pico-8 play session: mixed d-pad (fixed 12-tick cycle), after a click and taps of 🅾, ❎, 🅾+❎, 🅾 in the second before t = 0

[t = 1 s] mixed d-pad (1.2s cycle ×~1): → ← ↑ ↓ + 🅾/❎ taps, ~1s
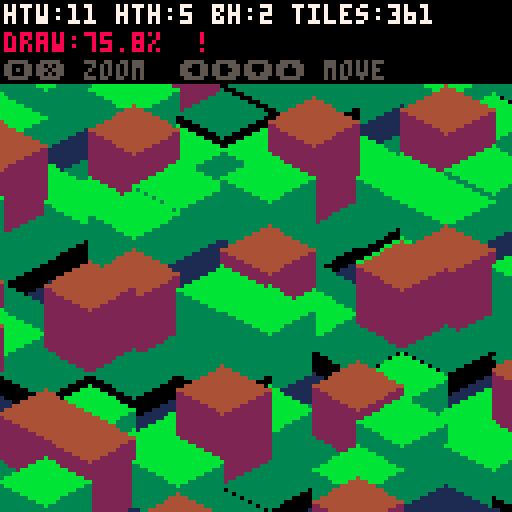
[t = 2 s] mixed d-pad (1.2s cycle ×~1): → ← ↑ ↓ + 🅾/❎ taps, ~2s
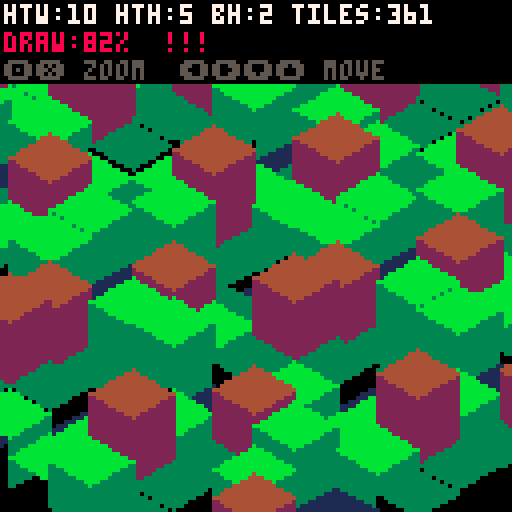
[t = 4 s] mixed d-pad (1.2s cycle ×~3): → ← ↑ ↓ + 🅾/❎ taps, ~4s
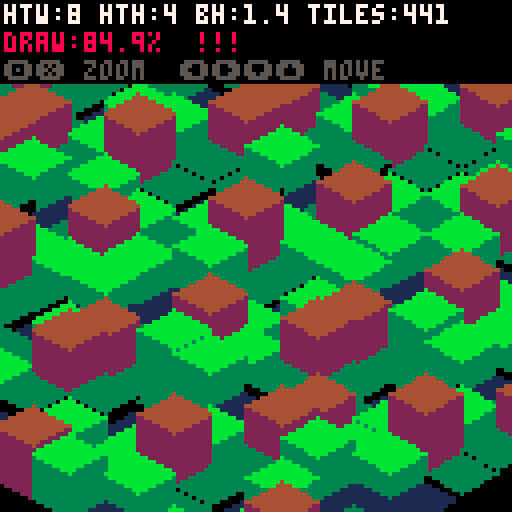
[t = 6 s] mixed d-pad (1.2s cycle ×~5): → ← ↑ ↓ + 🅾/❎ taps, ~6s
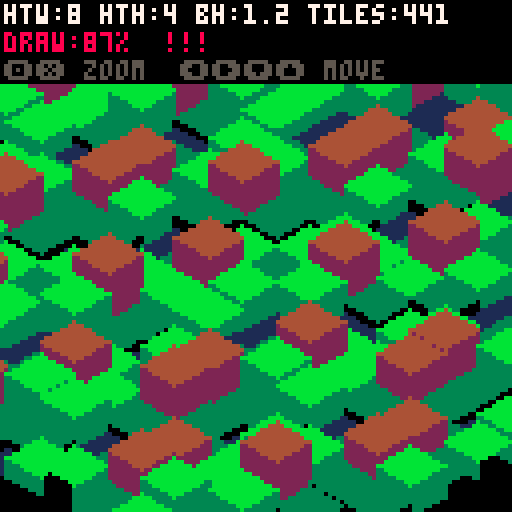
[t = 8 s] mixed d-pad (1.2s cycle ×~6): → ← ↑ ↓ + 🅾/❎ taps, ~8s
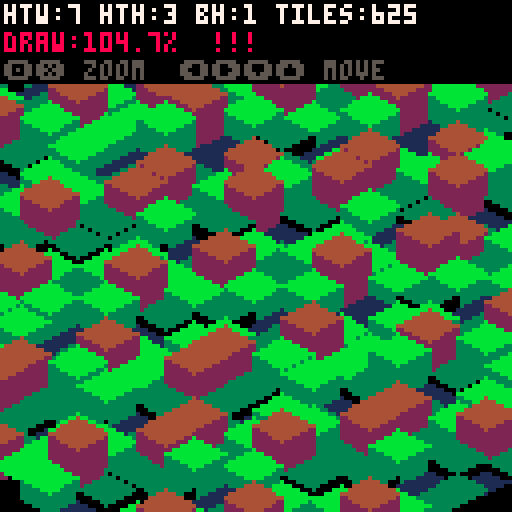

pico-8 cartridge
version 43
__lua__
-- zoom engine test
-- interactive: explore dynamic zoom
-- for potential engine rewrite

-- zoom presets: {htw, hth, bh, vr, label}
zooms={
    {4,  2, 1, 20, "4x2  (far)"},
    {6,  3, 1, 14, "6x3  (wide)"},
    {8,  4, 1, 10, "8x4"},
    {10, 5, 2, 9,  "10x5"},
    {12, 6, 2, 8,  "12x6 (game)"},
    {16, 8, 3, 6,  "16x8 (close)"},
    {20,10, 4, 5,  "20x10"},
    {24,12, 4, 4,  "24x12 (macro)"},
}
cur_zoom=5  -- start at game default

-- state
half_tile_width=12
half_tile_height=6
block_h=2
view_range=8
cell_cache={}
-- camera in world space
cam_wx=0
cam_wy=0

-- terrain gen (simple sin hills)
function gen_tile(x,y)
    local h=flr(12*(
        sin(x/5+y/7)*0.5+0.5)*(
        cos(x/3-y/4)*0.4+0.6))
    h=mid(-2,h,20)
    if h<=0 then
        return {1,1,1,h}
    elseif h<3 then
        return {3,0,0,h}
    elseif h<8 then
        return {11,3,3,h}
    elseif h<15 then
        return {4,2,2,h}
    else
        return {6,5,5,h}
    end
end

function ensure_cached(x,y)
    if not cell_cache[x] then cell_cache[x]={} end
    if not cell_cache[x][y] then
        cell_cache[x][y]=gen_tile(x,y)
    end
end


function diamond(sx,sy,c)
    local htw=half_tile_width
    local hth=-flr(-half_tile_height)
    if hth<1 then hth=1 end
    local step=htw/hth
    local w=htw
    line(sx-w,sy,sx+w,sy,c)
    for r=1,hth do
        w-=step
        line(sx-w,sy-r,sx+w,sy-r,c)
        line(sx-w,sy+r,sx+w,sy+r,c)
    end
end

-- side face renderer (line-based,
-- works at any fractional scale)
function draw_side_l(sx,sy2,hp,cy,htw,hth,c)
    local lb=sx-htw
    for i=0,hp+1 do line(lb,sy2+i,sx,cy+i,c) end
end

function draw_side_r(sx,sy2,hp,cy,htw,hth,c)
    local rb=sx+htw
    for i=0,hp+1 do line(rb,sy2+i,sx,cy+i,c) end
end

function draw_world()
    local htw=half_tile_width
    local hth=half_tile_height
    local bh=block_h
    local co_x=64-(cam_wx-cam_wy)*htw
    local co_y=64-(cam_wx+cam_wy)*hth
    local vr=view_range

    -- iteration center = camera world pos
    local wcx=flr(cam_wx)
    local wcy=flr(cam_wy)

    -- ensure cache
    for x=wcx-vr-1,wcx+vr+1 do
        for y=wcy-vr-1,wcy+vr+1 do
            ensure_cached(x,y)
        end
    end

    -- draw water
    for x=wcx-vr,wcx+vr do
        local row=cell_cache[x]
        if row then
            for y=wcy-vr,wcy+vr do
                local t=row[y]
                if t and t[4]<=0 then
                    local sx=co_x+(x-y)*htw
                    local sy=co_y+(x+y)*hth
                    if sx>-htw and sx<128+htw and sy>-hth and sy<128+hth then
                        diamond(sx,sy,t[1])
                    end
                end
            end
        end
    end

    -- draw land
    for x=wcx-vr,wcx+vr do
        local row=cell_cache[x]
        local nrow=cell_cache[x+1]
        if row then
            for y=wcy-vr,wcy+vr do
                local t=row[y]
                if t then
                    local h=t[4]
                    if h>0 then
                        local sx=co_x+(x-y)*htw
                        local sy=co_y+(x+y)*hth
                        local hp=h*bh
                        local sy2=sy-hp
                        if sx>-htw and sx<128+htw and sy+hth>0 and sy2-hth<128 then
                            local cy=sy+hth-hp
                            local ts=row[y+1]
                            local te=nrow and nrow[y]
                            local hs=ts and ts[4] or 0
                            local he=te and te[4] or 0
                            if hs<h then
                                draw_side_l(sx,sy2,hp,cy,htw,hth,t[2])
                            end
                            if he<h then
                                draw_side_r(sx,sy2,hp,cy,htw,hth,t[3])
                            end
                            diamond(sx,sy2,t[1])
                        end
                    end
                end
            end
        end
    end
end

cpu_draw=0
-- smooth zoom state
target_htw=12
target_hth=6
target_bh=2
target_vr=8
smooth_htw=12
smooth_hth=6
smooth_bh=2
smooth_vr=8

function _update60()
    -- zoom controls (x/o)
    if btn(5) then cur_zoom=min(#zooms,cur_zoom+0.05) end
    if btn(4) then cur_zoom=max(1,cur_zoom-0.05) end

    -- interpolate between adjacent presets
    local lo=flr(cur_zoom)
    local hi=min(#zooms,lo+1)
    local frac=cur_zoom-lo
    local zl,zh=zooms[lo],zooms[hi]
    target_htw=zl[1]+(zh[1]-zl[1])*frac
    target_hth=zl[2]+(zh[2]-zl[2])*frac
    target_bh=zl[3]+(zh[3]-zl[3])*frac
    target_vr=zl[4]+(zh[4]-zl[4])*frac

    -- smooth lerp
    local s=0.15
    smooth_htw+=(target_htw-smooth_htw)*s
    smooth_hth+=(target_hth-smooth_hth)*s
    smooth_bh+=(target_bh-smooth_bh)*s
    smooth_vr+=(target_vr-smooth_vr)*s

    half_tile_width=smooth_htw
    half_tile_height=smooth_hth
    block_h=smooth_bh
    view_range=flr(smooth_vr)+1

    -- scroll (1 screen-pixel per frame)
    local sx=0.5/half_tile_width
    local sy=0.5/half_tile_height
    if btn(0) then cam_wx-=sx cam_wy+=sx end
    if btn(1) then cam_wx+=sx cam_wy-=sx end
    if btn(2) then cam_wx-=sy cam_wy-=sy end
    if btn(3) then cam_wx+=sy cam_wy+=sy end
end

function _draw()
    local d0=stat(1)
    cls(0)
    draw_world()
    cpu_draw=stat(1)-d0

    -- hud
    local tiles=(view_range*2+1)^2
    rectfill(0,0,127,20,0)
    print("htw:"..flr(smooth_htw).." hth:"..flr(smooth_hth).." bh:"..flr(smooth_bh*10)/10 .." tiles:"..tiles,1,1,7)
    print("draw:"..flr(cpu_draw*1000)/10 .."%  "..
        (cpu_draw>0.8 and "!!!" or cpu_draw>0.5 and "!" or "ok"),
        1,8,cpu_draw>0.5 and 8 or cpu_draw>0.3 and 9 or 11)
    print("\x8e\x97 zoom  \x8b\x91\x83\x94 move",1,15,5)
end
